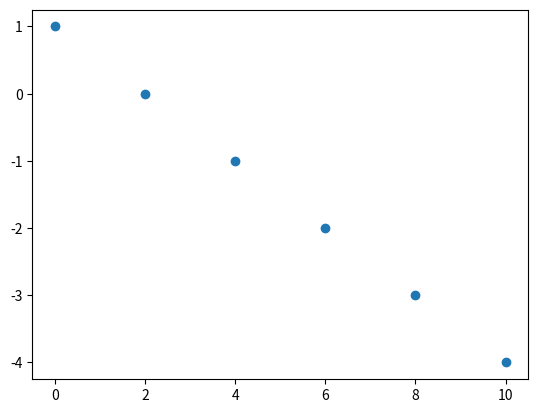

Write the Python code that produced this figure.
import matplotlib.pyplot as plt


fig = plt.figure()
ax = fig.add_subplot(111)

x = [  0. , 2. ,  4. ,  6. ,  8. ,10.]
y = [1. ,0. ,  -1.  , -2.  , -3. ,  -4.]
ax.scatter(x,y)
plt.show()